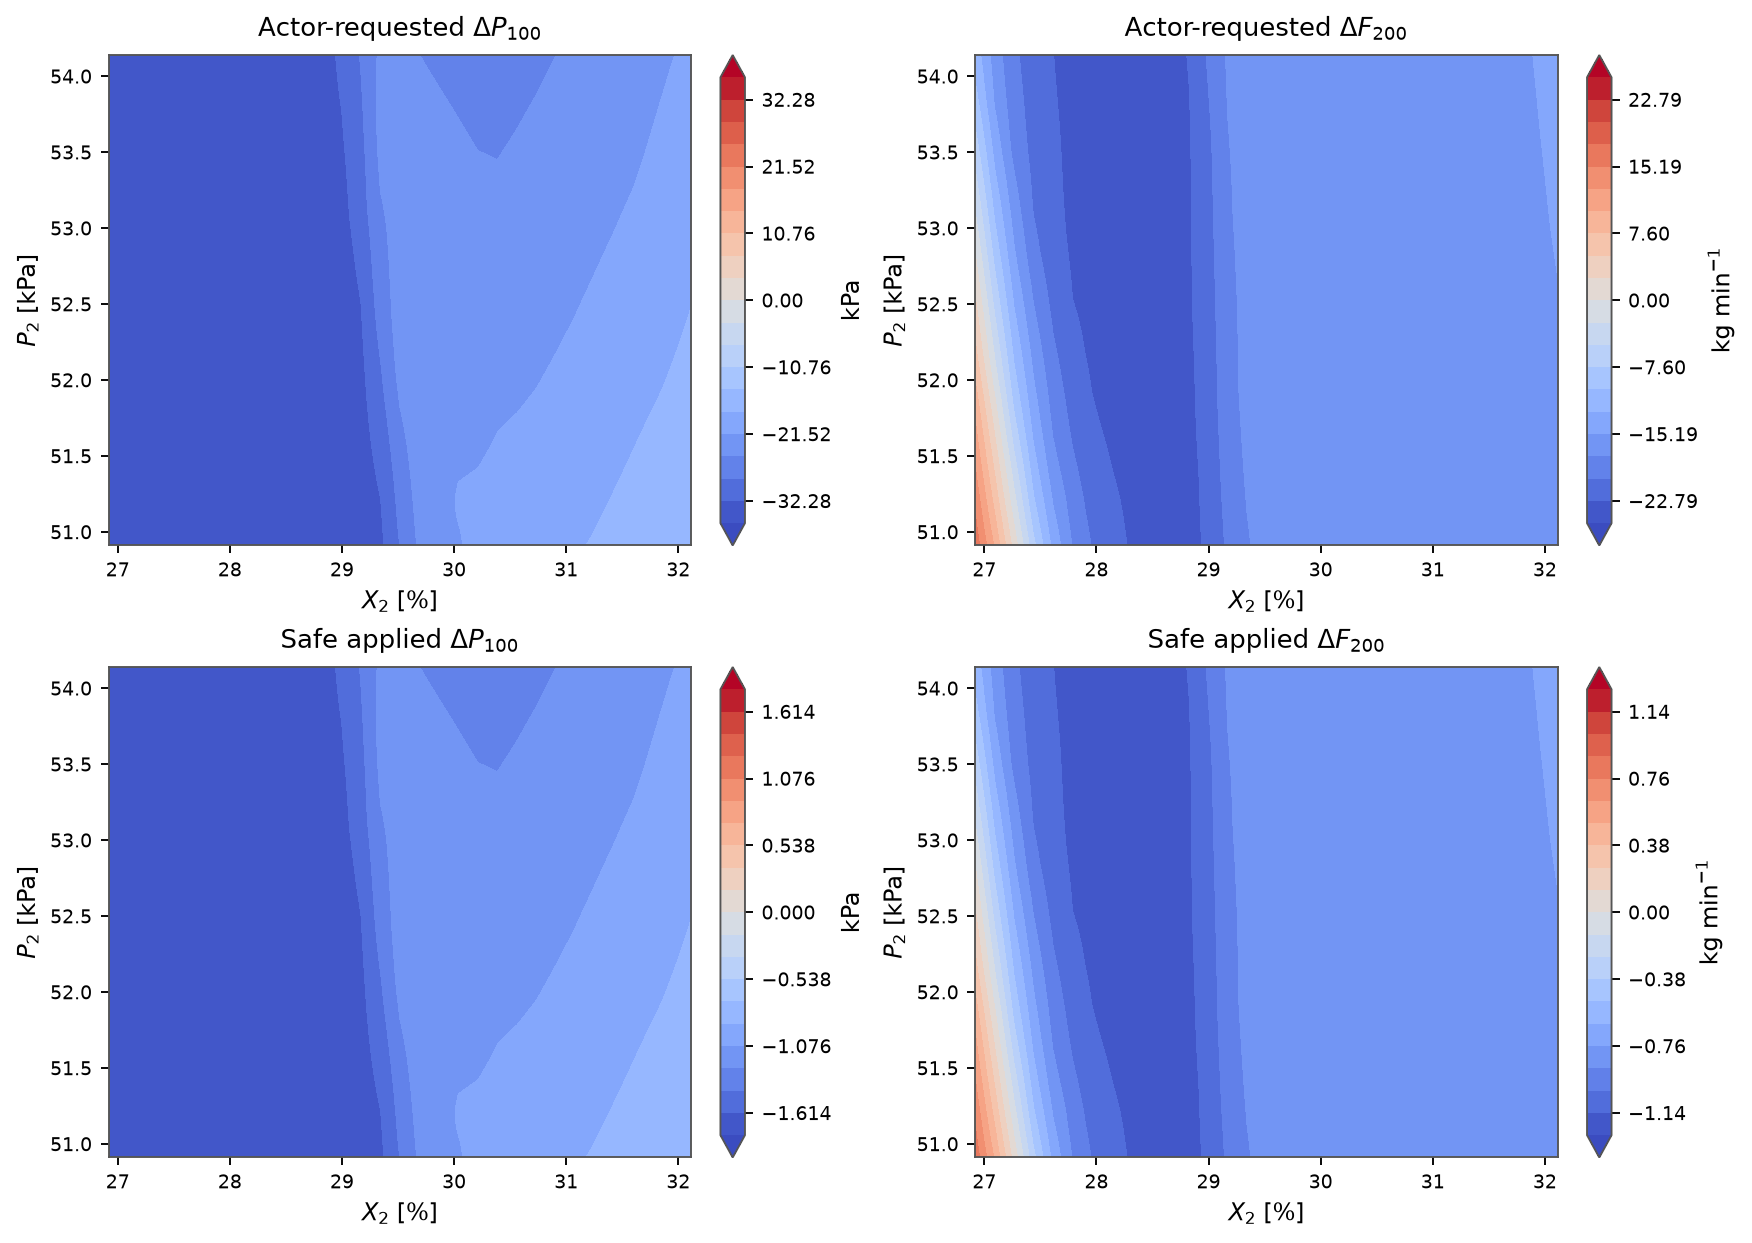

Source data for this figure (header and first rows):
X2, P2, requested_delta_P100, requested_delta_F200, applied_delta_P100, applied_delta_F200, mapping_scale
26.92, 50.91, -35.82, 16.74, -1.791, 0.8372, 0.05
27.09, 50.91, -35.84, 9.829, -1.792, 0.4915, 0.05
27.27, 50.91, -35.84, 1.454, -1.792, 0.0727, 0.05
27.44, 50.91, -35.85, -6.878, -1.792, -0.3439, 0.05
27.61, 50.91, -35.85, -13.39, -1.793, -0.6697, 0.05
27.78, 50.91, -35.87, -17.81, -1.794, -0.8905, 0.05
27.96, 50.91, -35.86, -20.33, -1.793, -1.017, 0.05
28.13, 50.91, -35.84, -21.97, -1.792, -1.099, 0.05
28.3, 50.91, -35.82, -22.97, -1.791, -1.148, 0.05
28.48, 50.91, -35.79, -23.89, -1.79, -1.194, 0.05
28.65, 50.91, -35.68, -23.99, -1.784, -1.2, 0.05
28.82, 50.91, -35.45, -23.86, -1.773, -1.193, 0.05
29, 50.91, -35.1, -22.23, -1.755, -1.112, 0.05
29.17, 50.91, -34.45, -19.86, -1.723, -0.9928, 0.05
29.34, 50.91, -33.01, -17.98, -1.651, -0.8992, 0.05
29.52, 50.91, -28.63, -16.64, -1.431, -0.8321, 0.05
29.69, 50.91, -24.52, -16.88, -1.226, -0.8439, 0.05
29.86, 50.91, -22.8, -16.92, -1.14, -0.8462, 0.05
30.04, 50.91, -21.76, -16.89, -1.088, -0.8445, 0.05
30.21, 50.91, -20.76, -16.85, -1.038, -0.8423, 0.05
30.38, 50.91, -20.59, -16.82, -1.029, -0.8411, 0.05
30.56, 50.91, -20.3, -16.81, -1.015, -0.8403, 0.05
30.73, 50.91, -19.54, -16.63, -0.977, -0.8317, 0.05
30.9, 50.91, -18.71, -16.49, -0.9355, -0.8243, 0.05
31.08, 50.91, -18.24, -16.45, -0.9119, -0.8227, 0.05
31.25, 50.91, -17.72, -16.36, -0.8858, -0.8178, 0.05
31.42, 50.91, -17.1, -16.22, -0.8552, -0.8112, 0.05
31.6, 50.91, -16.47, -16.06, -0.8236, -0.8031, 0.05
31.77, 50.91, -15.89, -15.9, -0.7944, -0.795, 0.05
31.94, 50.91, -15.55, -15.82, -0.7776, -0.7909, 0.05
32.12, 50.91, -15.2, -15.71, -0.76, -0.7853, 0.05
26.92, 51.02, -35.8, 15.95, -1.79, 0.7974, 0.05
27.09, 51.02, -35.82, 8.701, -1.791, 0.4351, 0.05
27.27, 51.02, -35.83, 0.2901, -1.791, 0.01451, 0.05
27.44, 51.02, -35.83, -8.019, -1.792, -0.4009, 0.05
27.61, 51.02, -35.84, -14.14, -1.792, -0.7068, 0.05
27.78, 51.02, -35.86, -18.26, -1.793, -0.913, 0.05
27.96, 51.02, -35.85, -20.65, -1.793, -1.033, 0.05
28.13, 51.02, -35.84, -22.13, -1.792, -1.107, 0.05
28.3, 51.02, -35.82, -23.07, -1.791, -1.153, 0.05
28.48, 51.02, -35.78, -23.97, -1.789, -1.198, 0.05
28.65, 51.02, -35.64, -24.03, -1.782, -1.201, 0.05
28.82, 51.02, -35.41, -23.88, -1.771, -1.194, 0.05
29, 51.02, -35.03, -22.12, -1.751, -1.106, 0.05
29.17, 51.02, -34.34, -19.76, -1.717, -0.9878, 0.05
29.34, 51.02, -32.79, -17.84, -1.64, -0.8922, 0.05
29.52, 51.02, -28.24, -16.64, -1.412, -0.8319, 0.05
29.69, 51.02, -24.27, -16.88, -1.213, -0.8442, 0.05
29.86, 51.02, -22.63, -16.91, -1.131, -0.8457, 0.05
30.04, 51.02, -21.59, -16.88, -1.08, -0.844, 0.05
30.21, 51.02, -20.92, -16.82, -1.046, -0.841, 0.05
30.38, 51.02, -20.74, -16.8, -1.037, -0.8398, 0.05
30.56, 51.02, -20.43, -16.77, -1.022, -0.8386, 0.05
30.73, 51.02, -19.6, -16.58, -0.9798, -0.8291, 0.05
30.9, 51.02, -18.97, -16.5, -0.9483, -0.8248, 0.05
31.08, 51.02, -18.49, -16.46, -0.9247, -0.8229, 0.05
31.25, 51.02, -17.97, -16.35, -0.8986, -0.8174, 0.05
31.42, 51.02, -17.36, -16.22, -0.868, -0.8108, 0.05
31.6, 51.02, -16.73, -16.05, -0.8365, -0.8027, 0.05
31.77, 51.02, -16.13, -15.88, -0.8064, -0.7941, 0.05
... 901 more rows
